Image classification data set "fabric_classification" (iksurainura/ClothTagNet on GitHub). Class labels (2): defects, good.

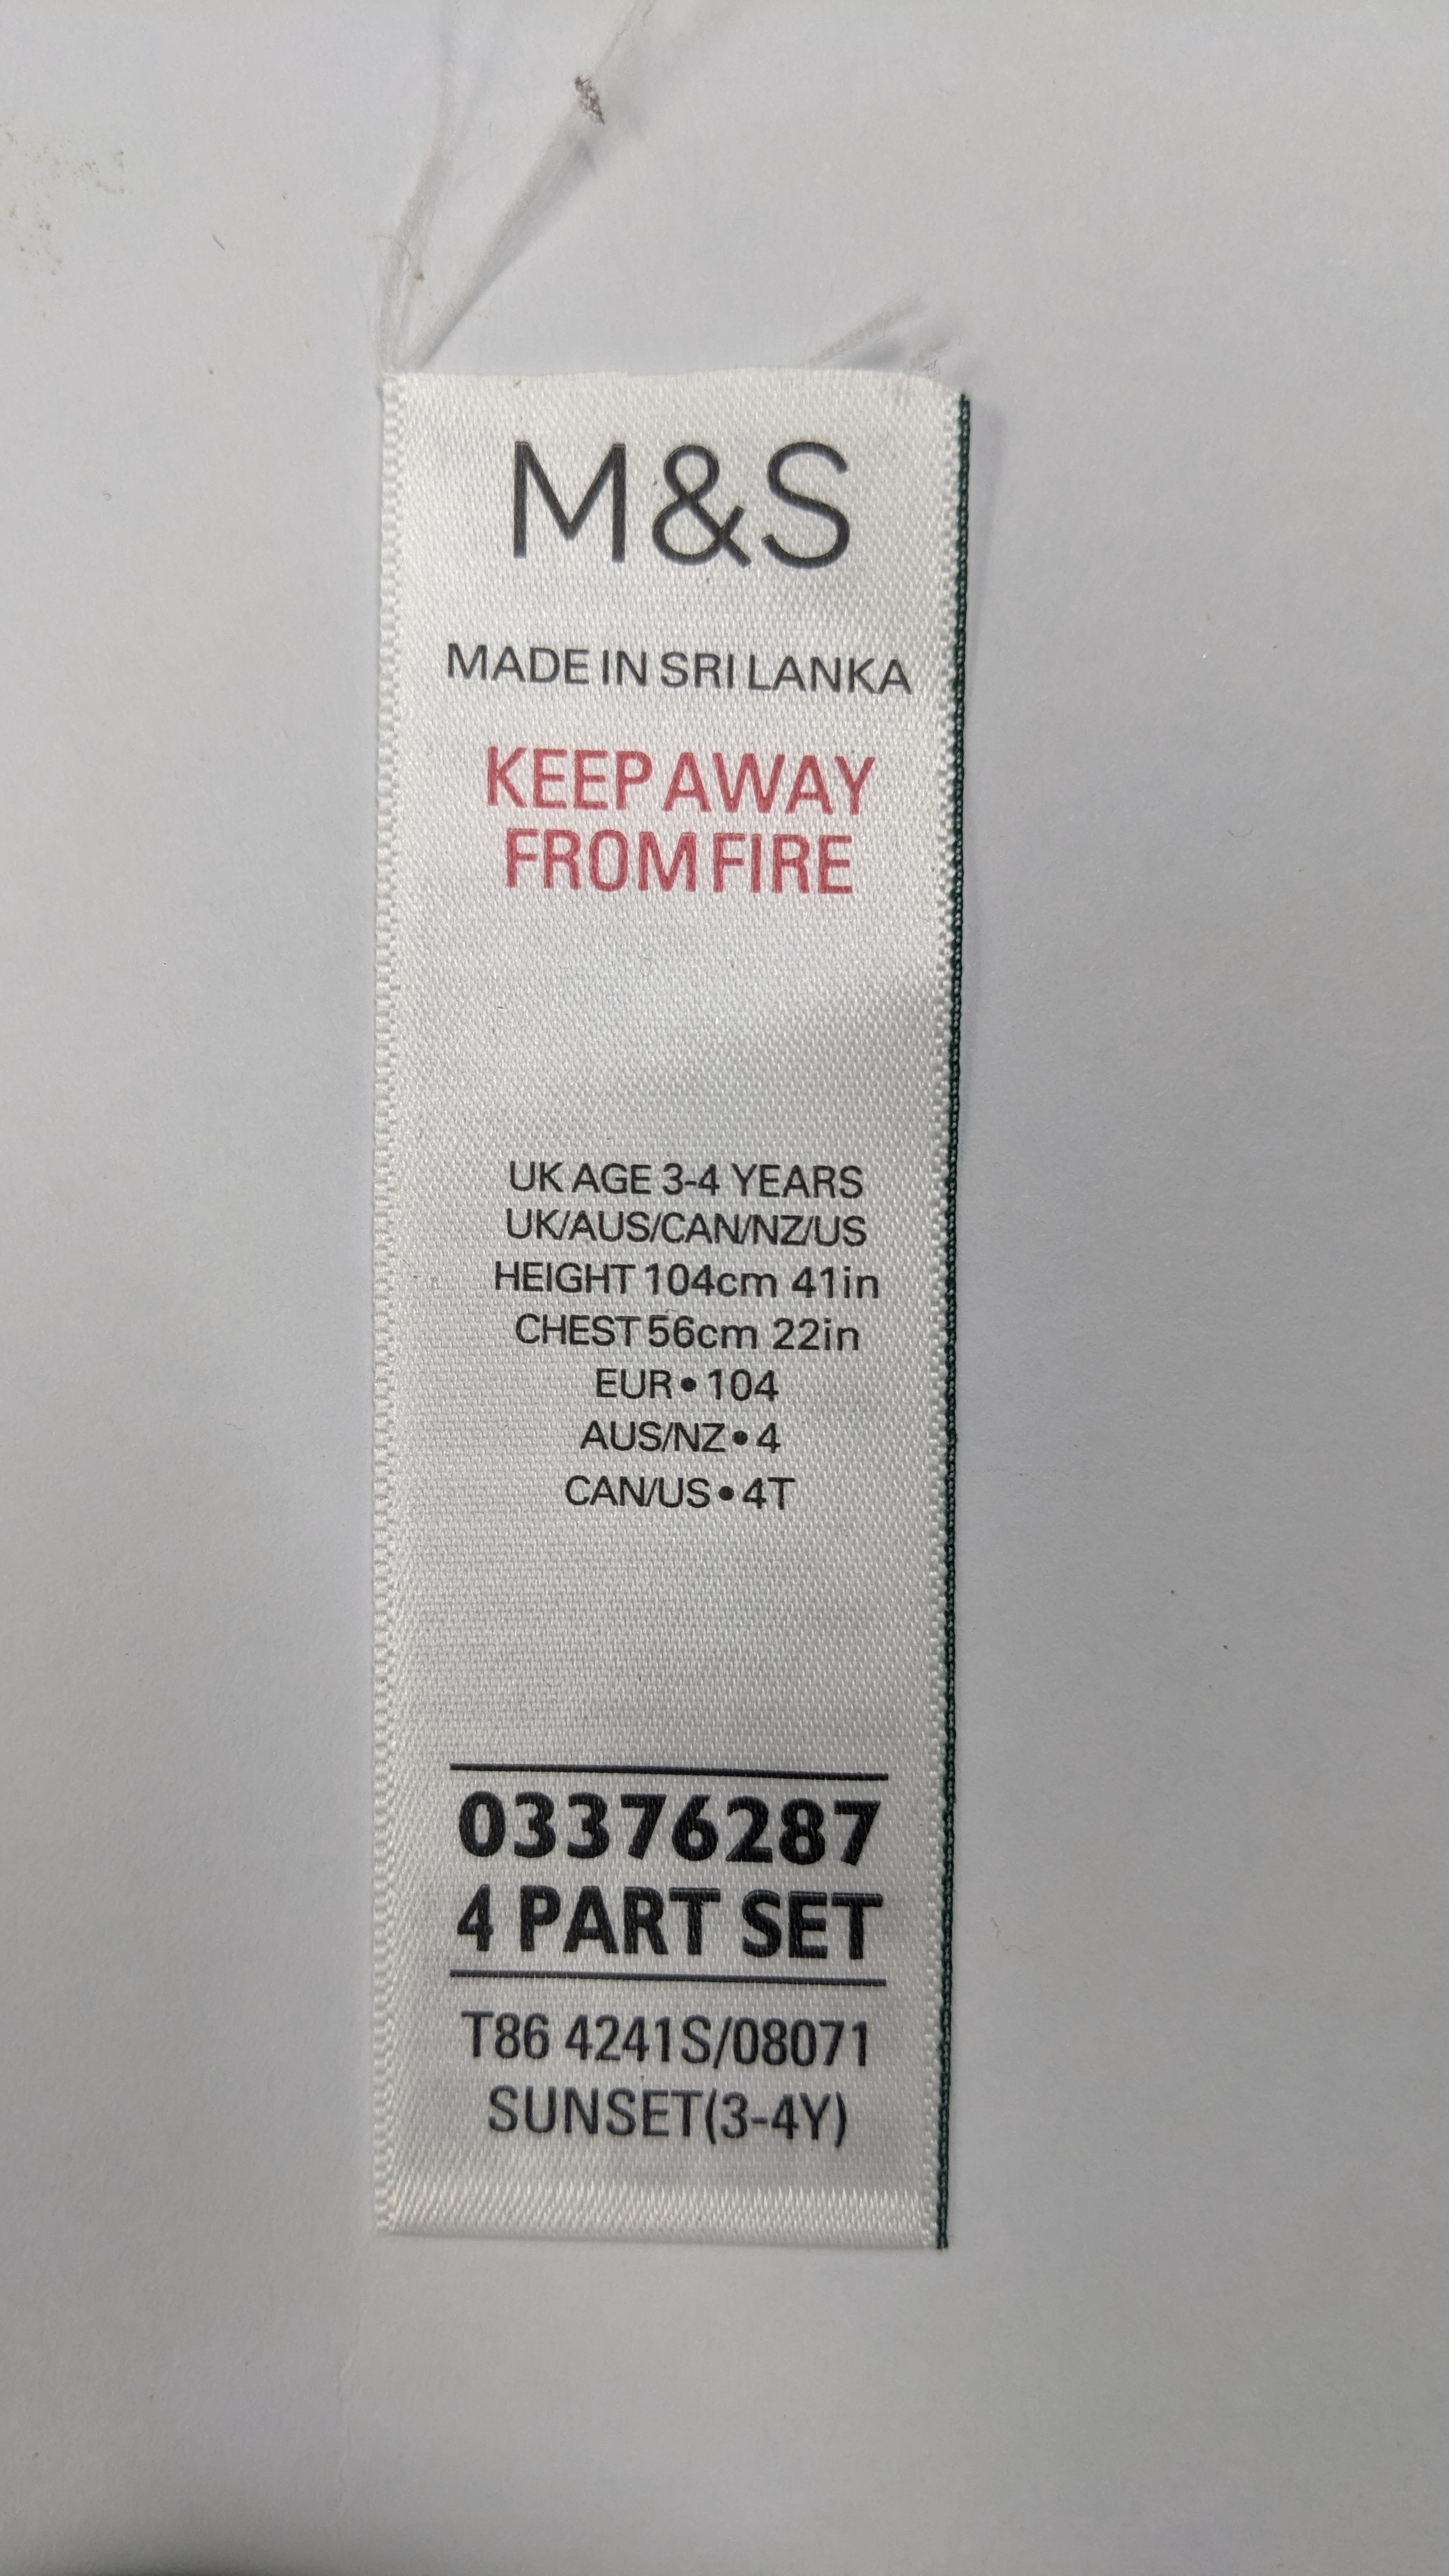
Label: defects

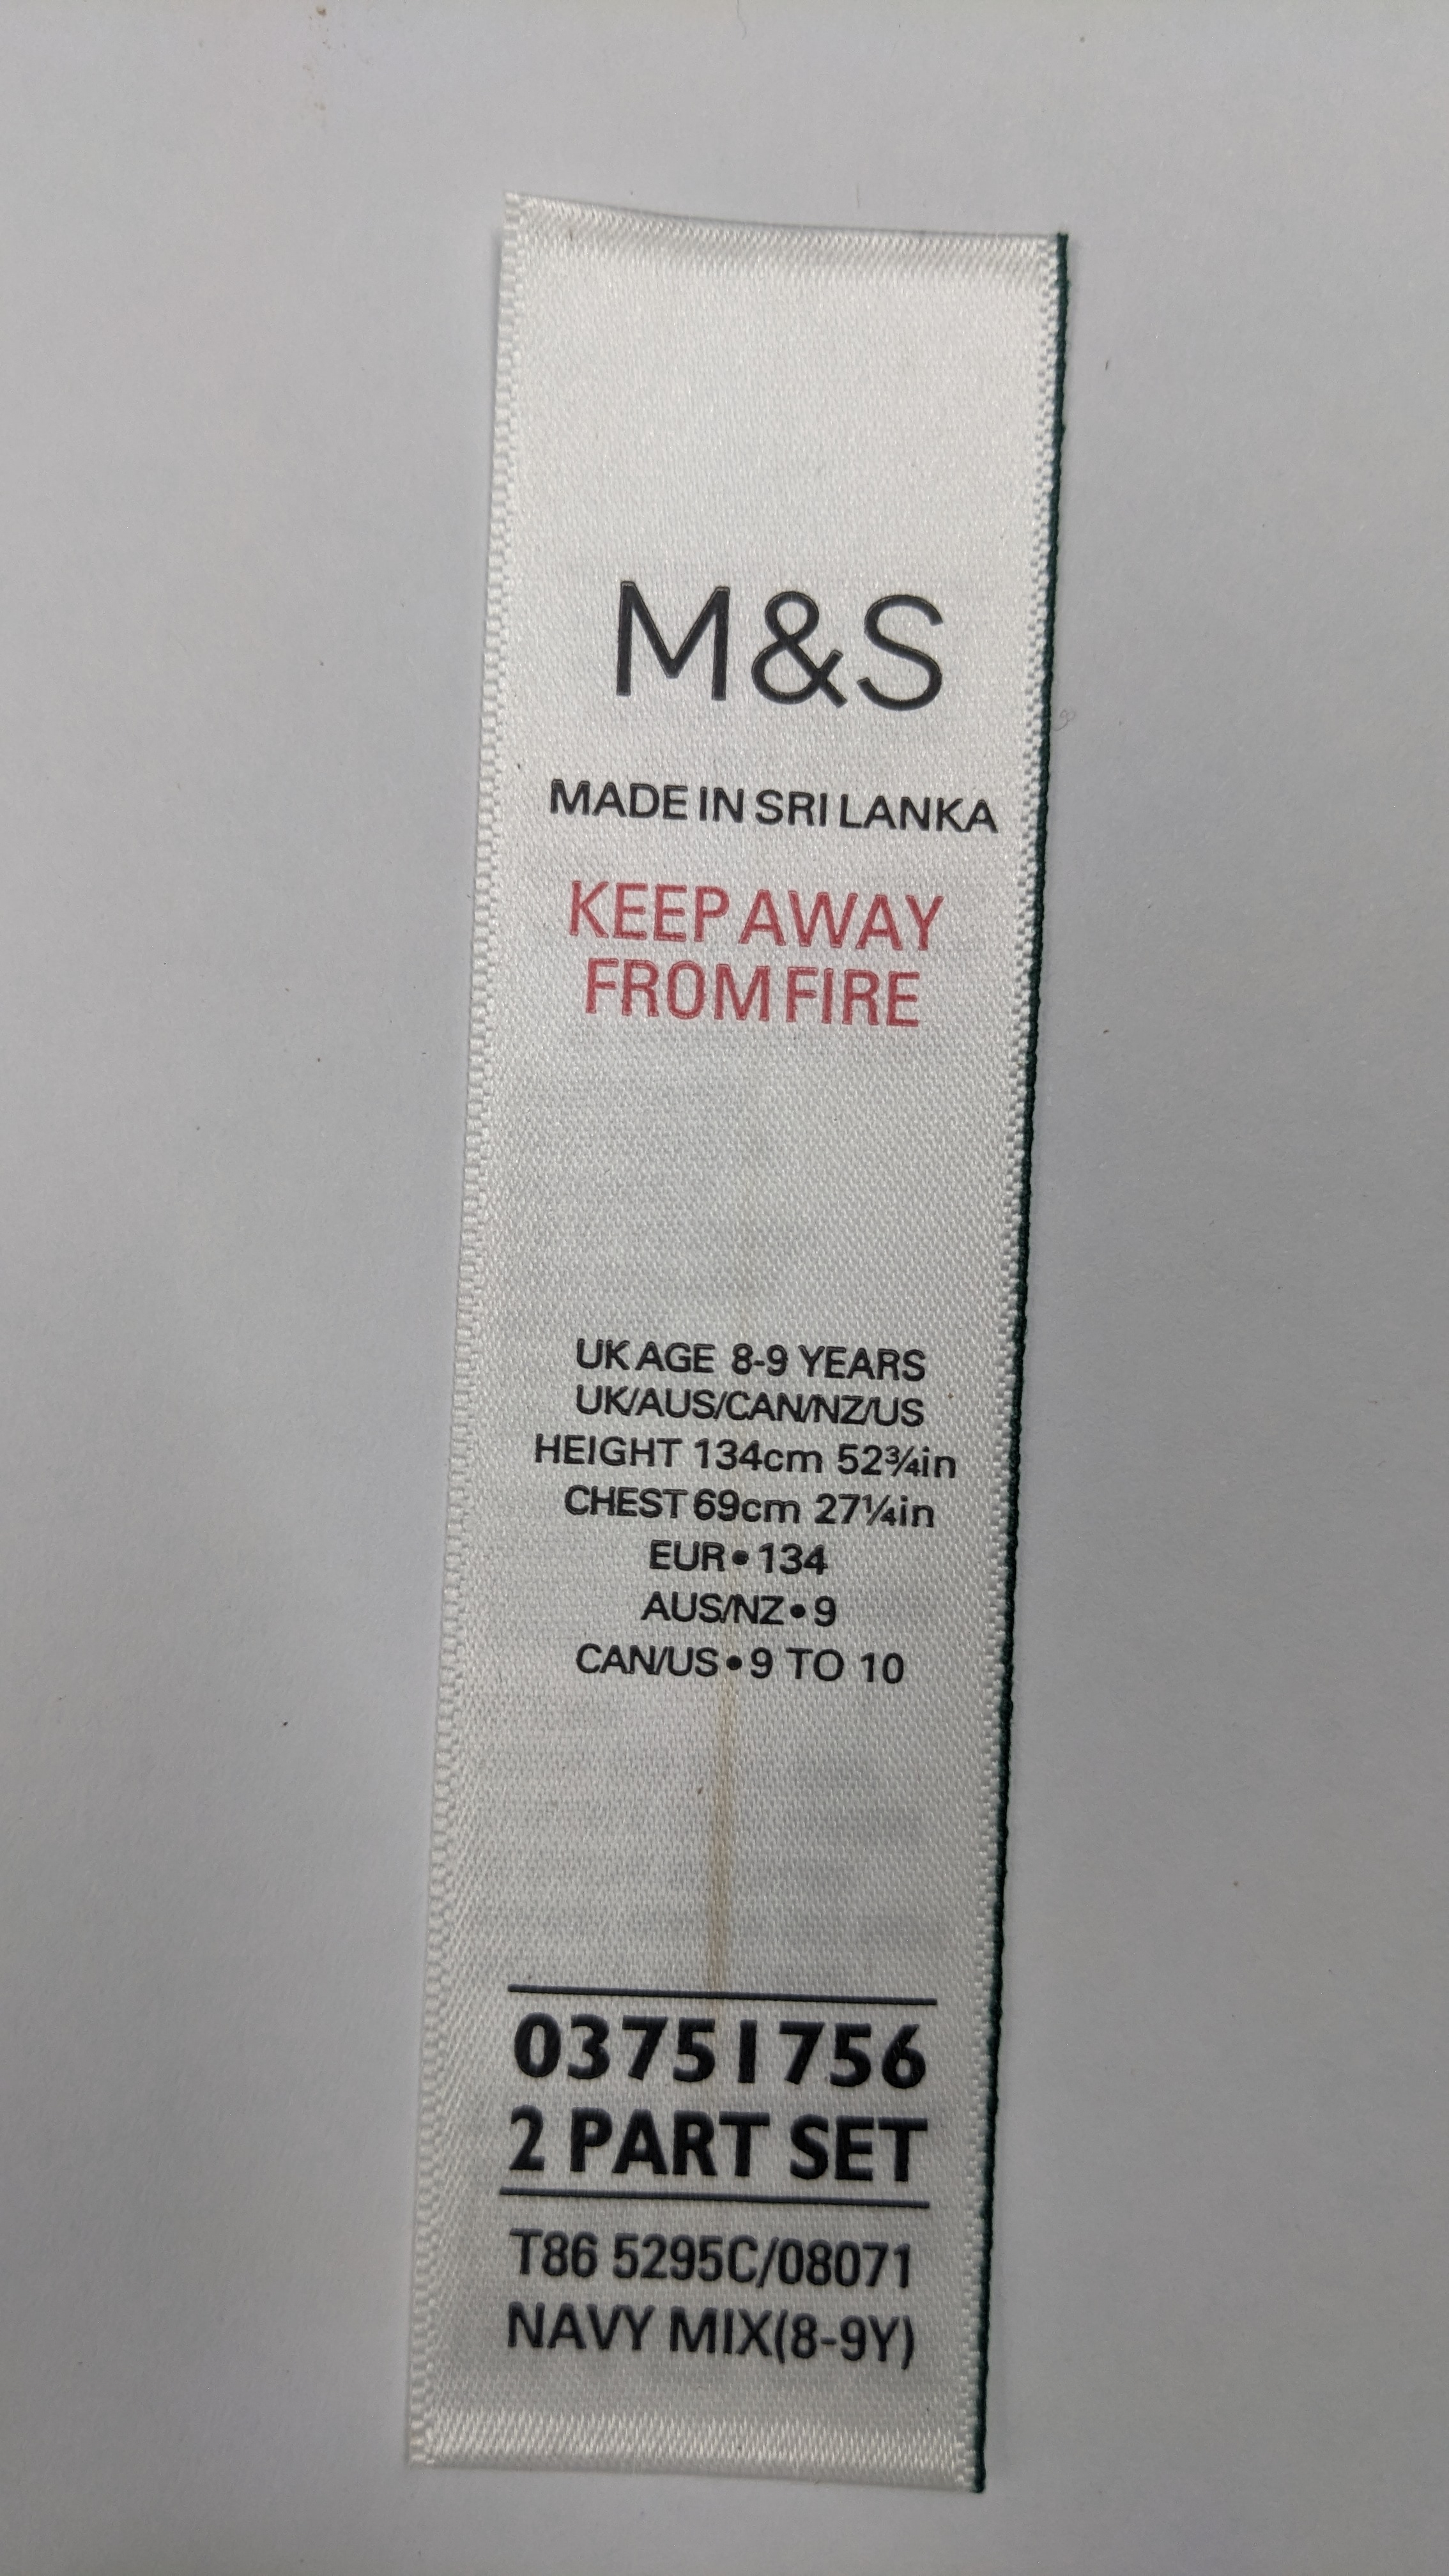
Label: defects

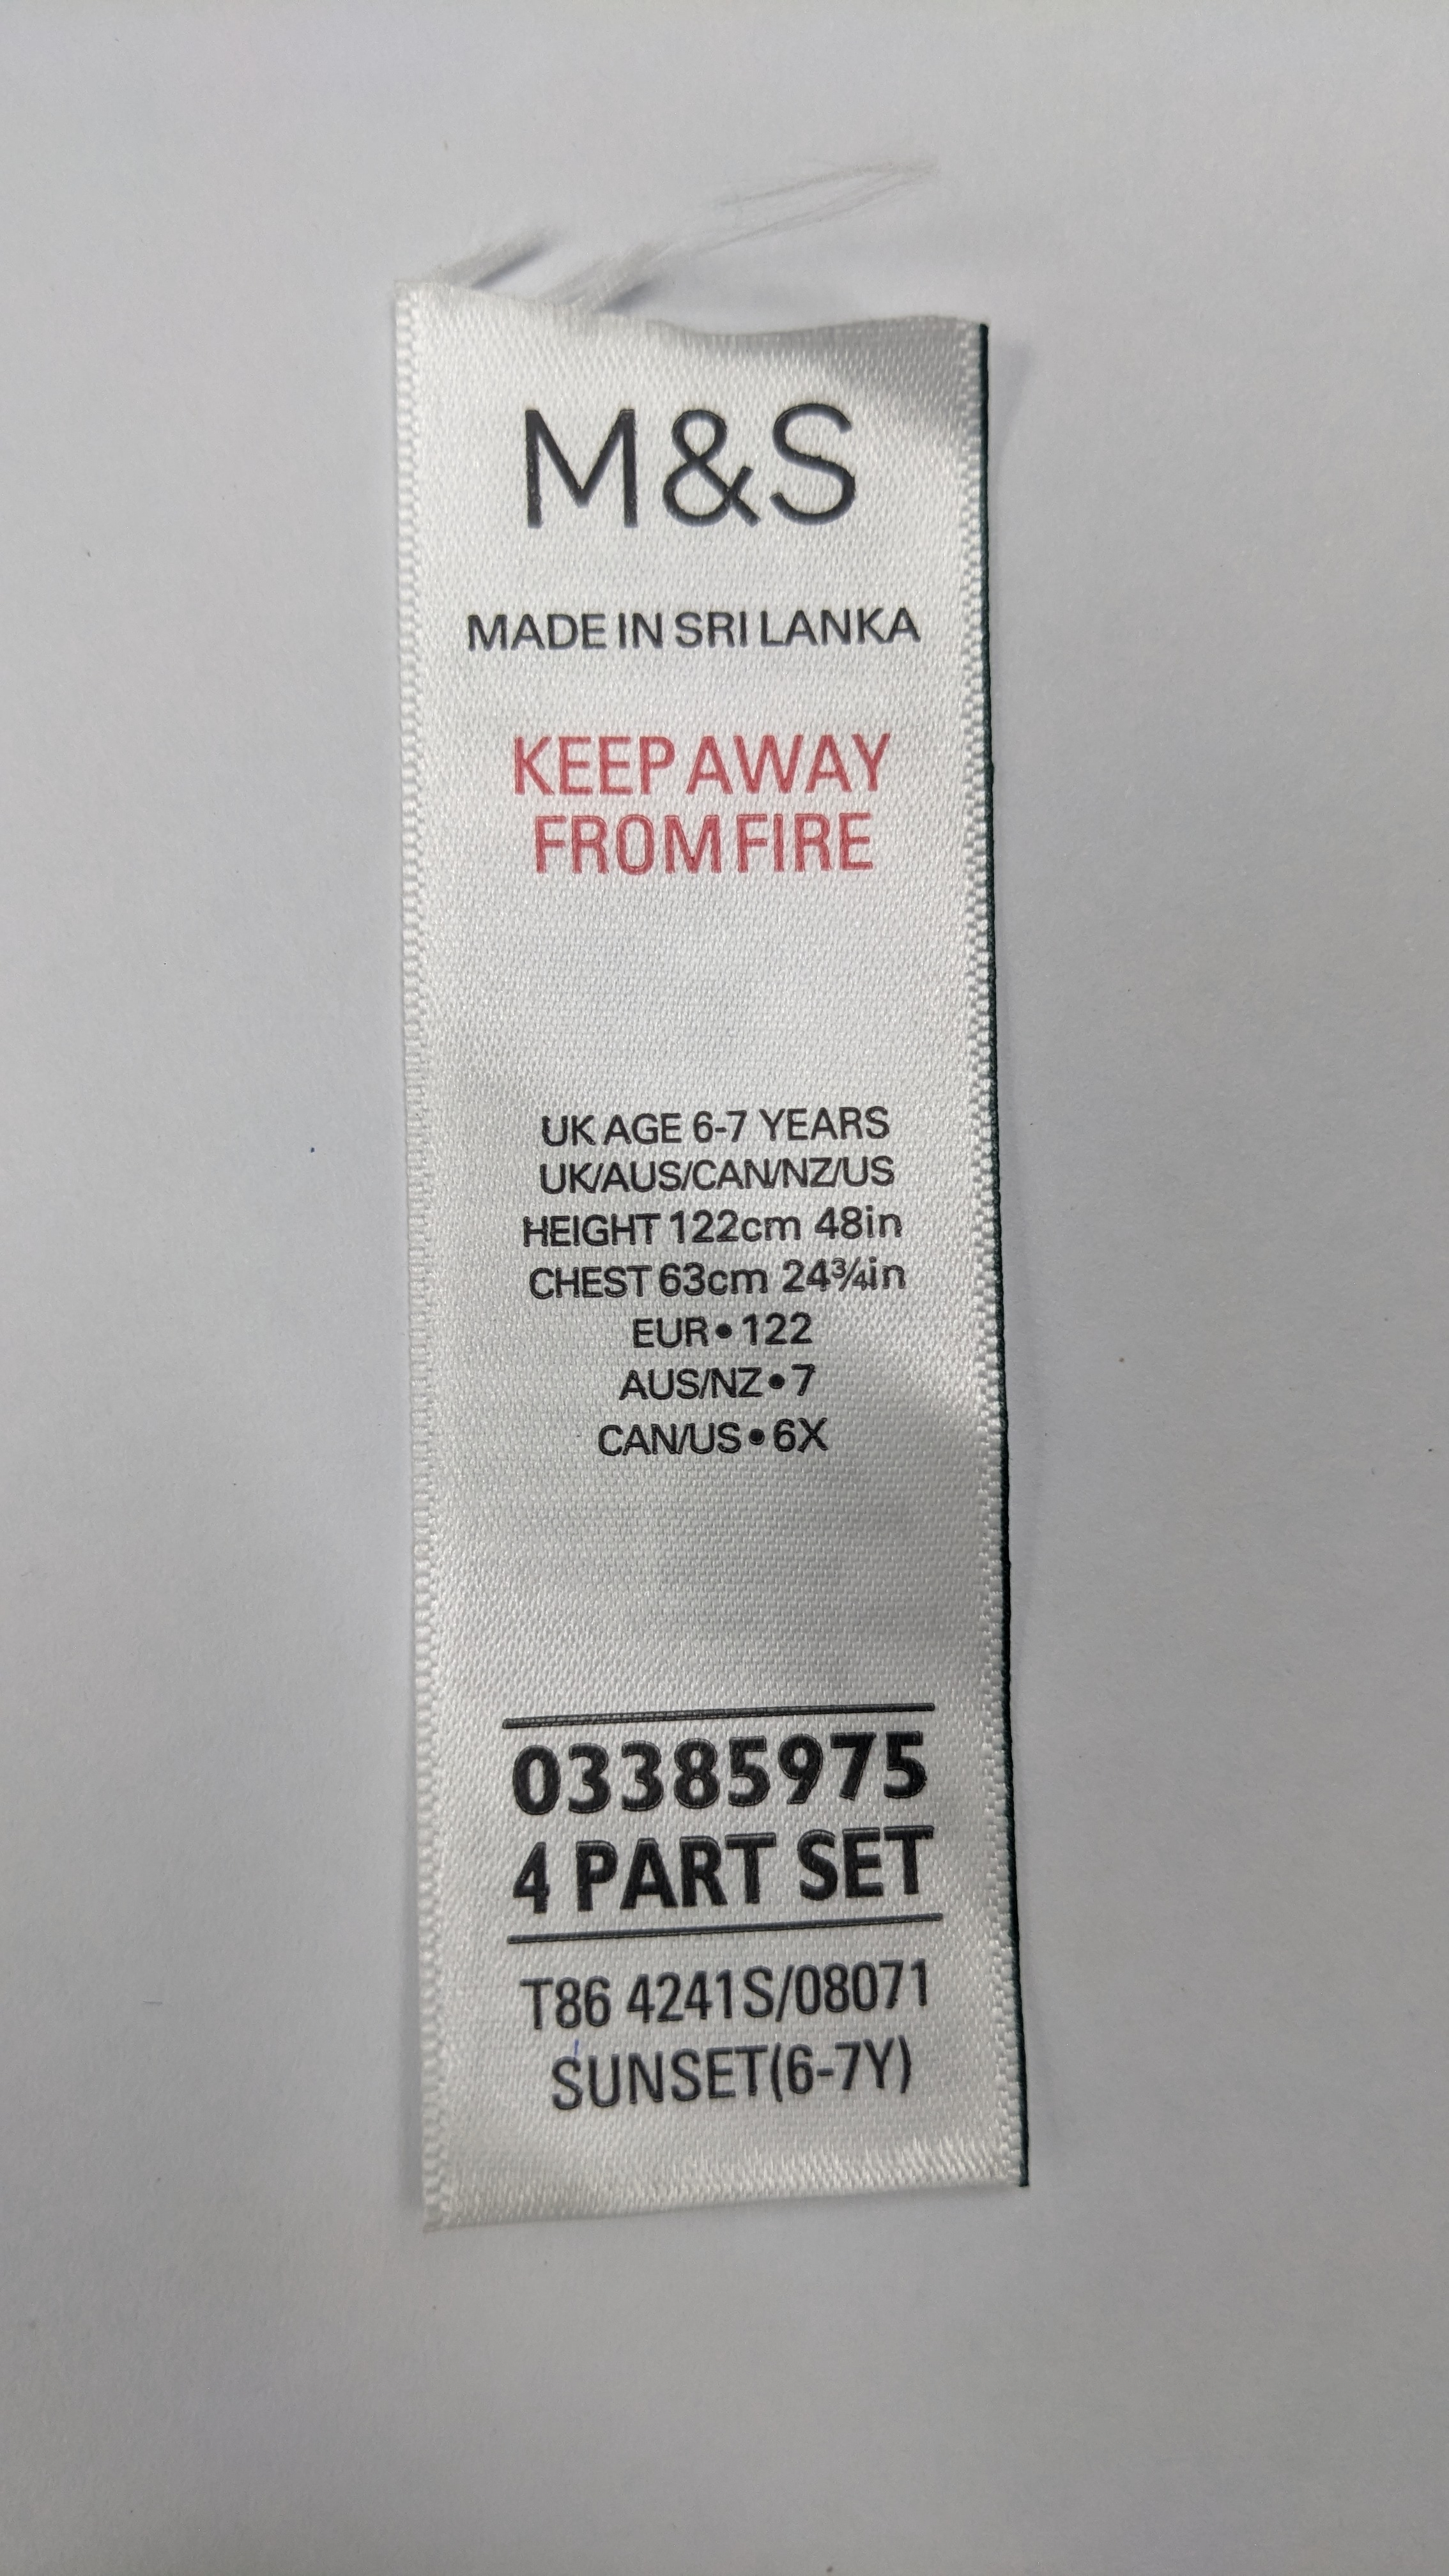
Label: defects

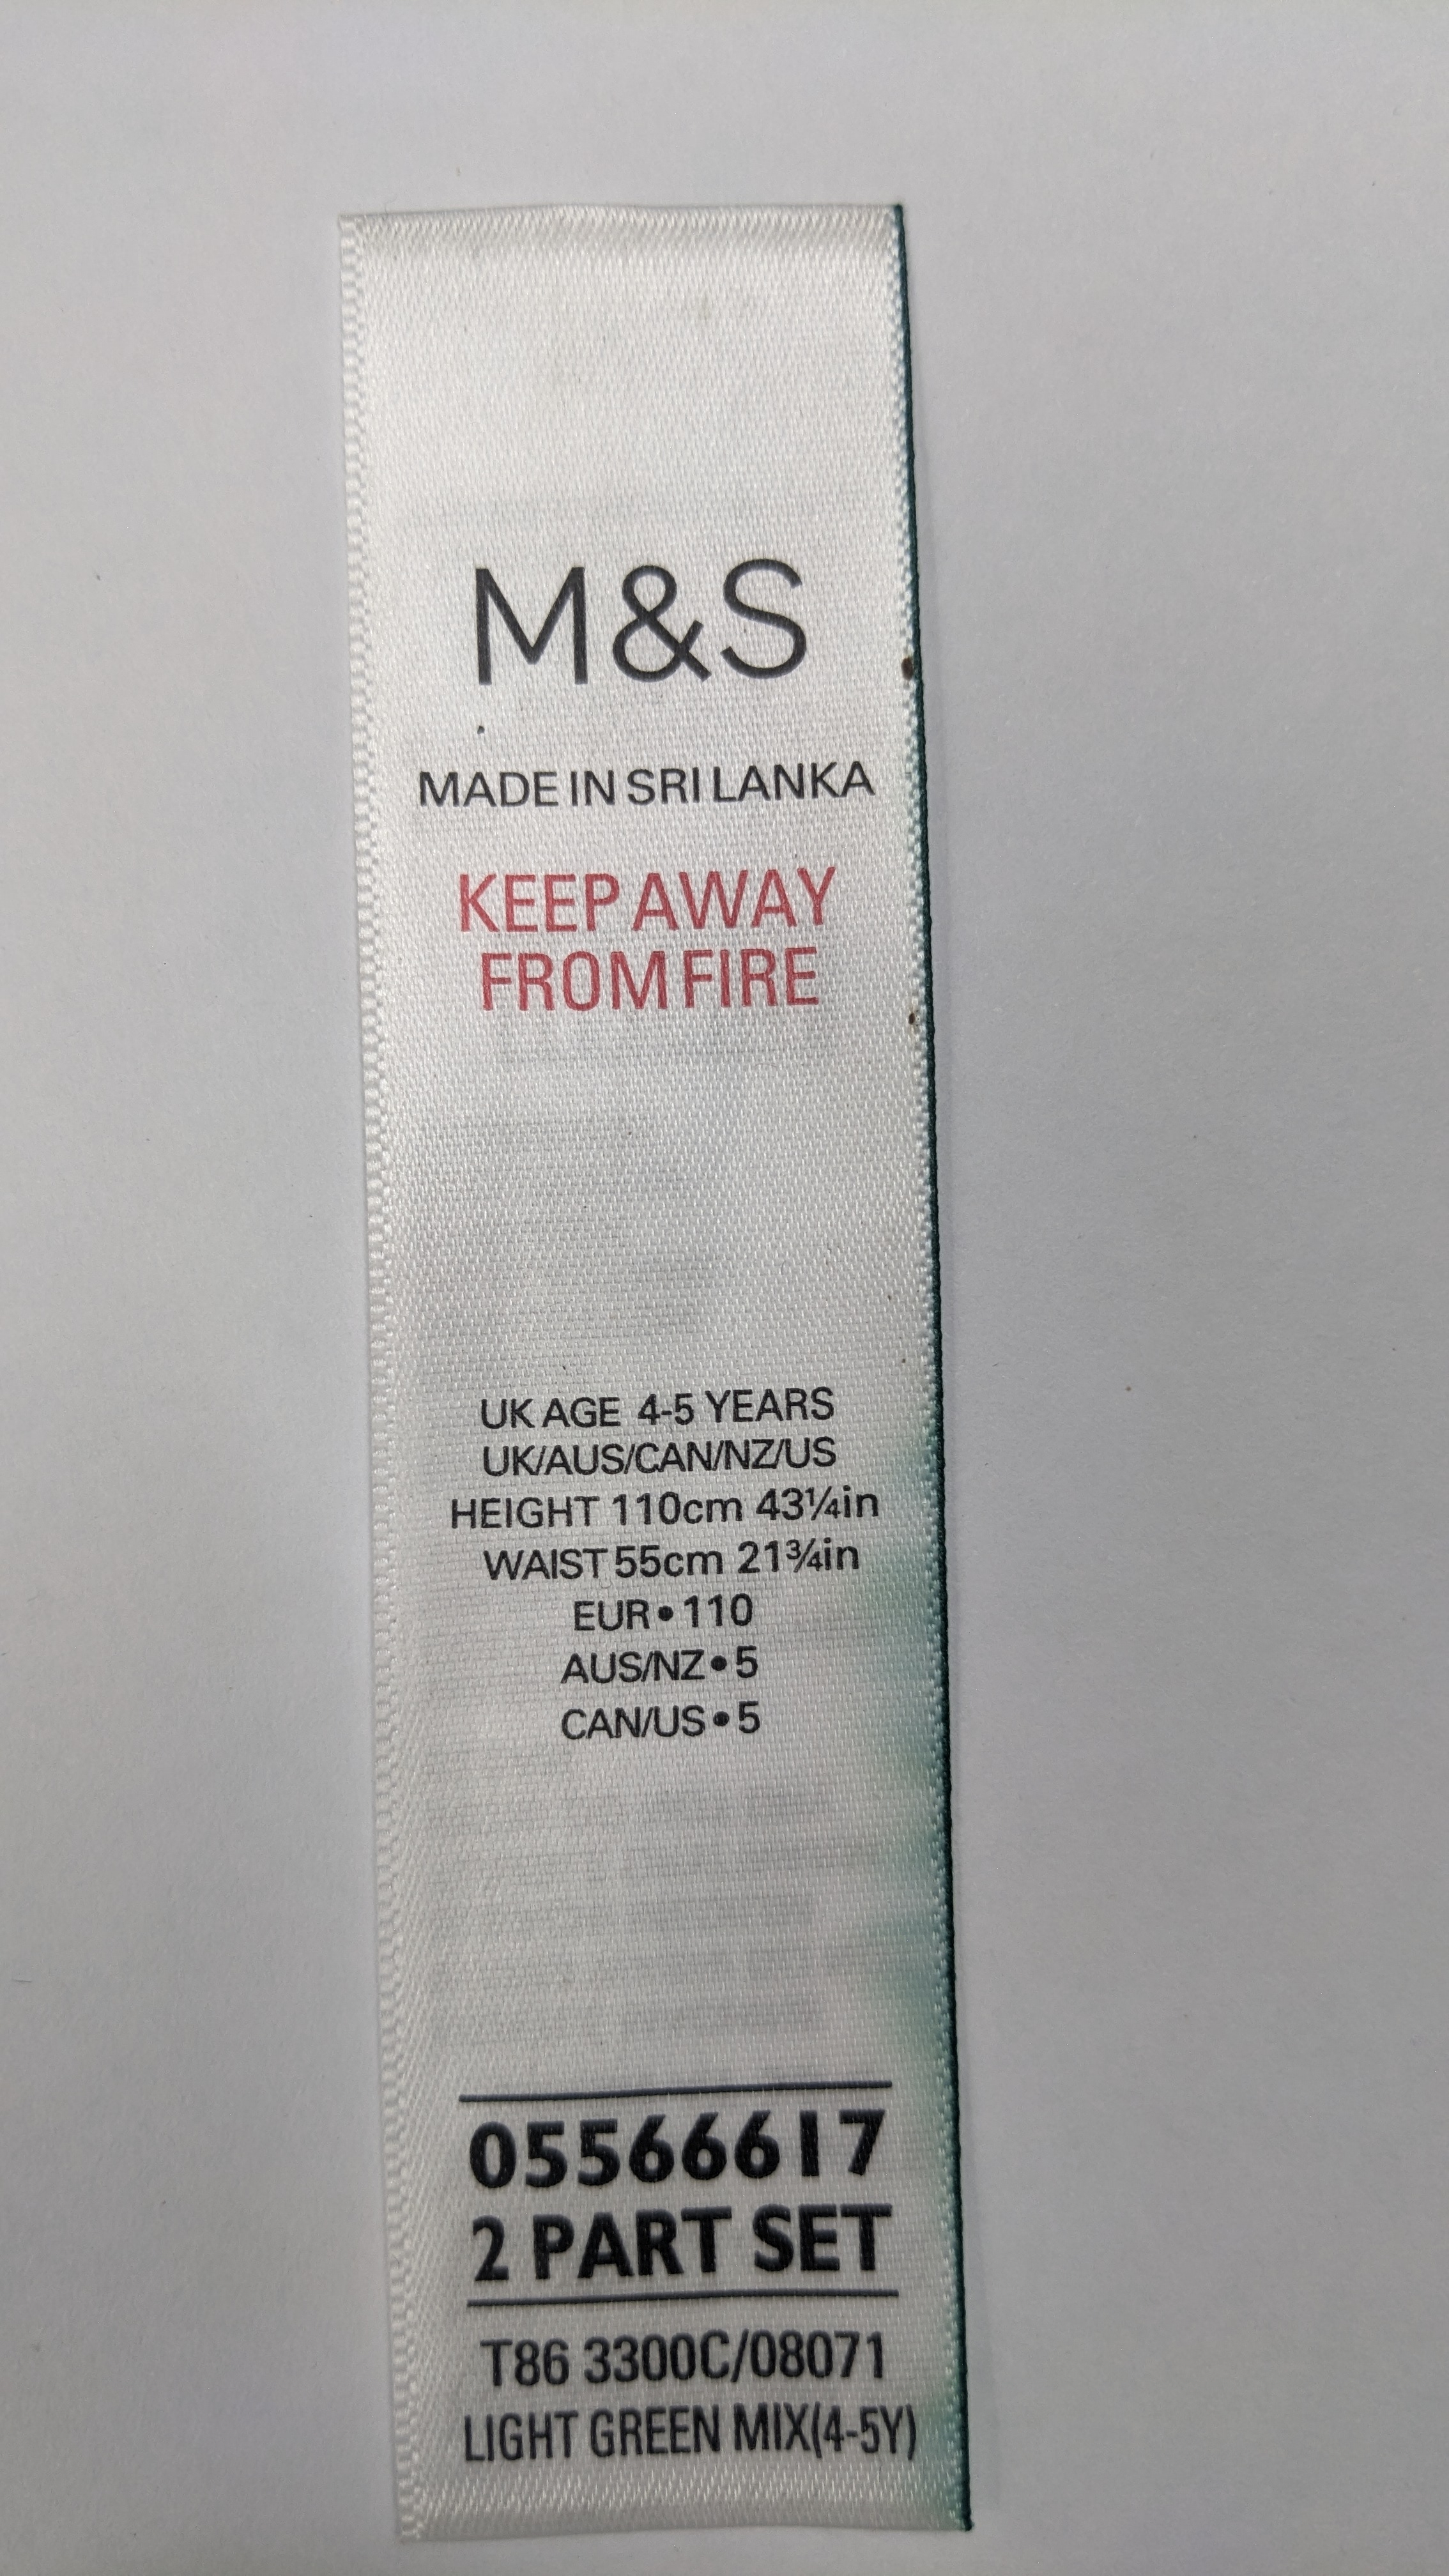
Label: defects

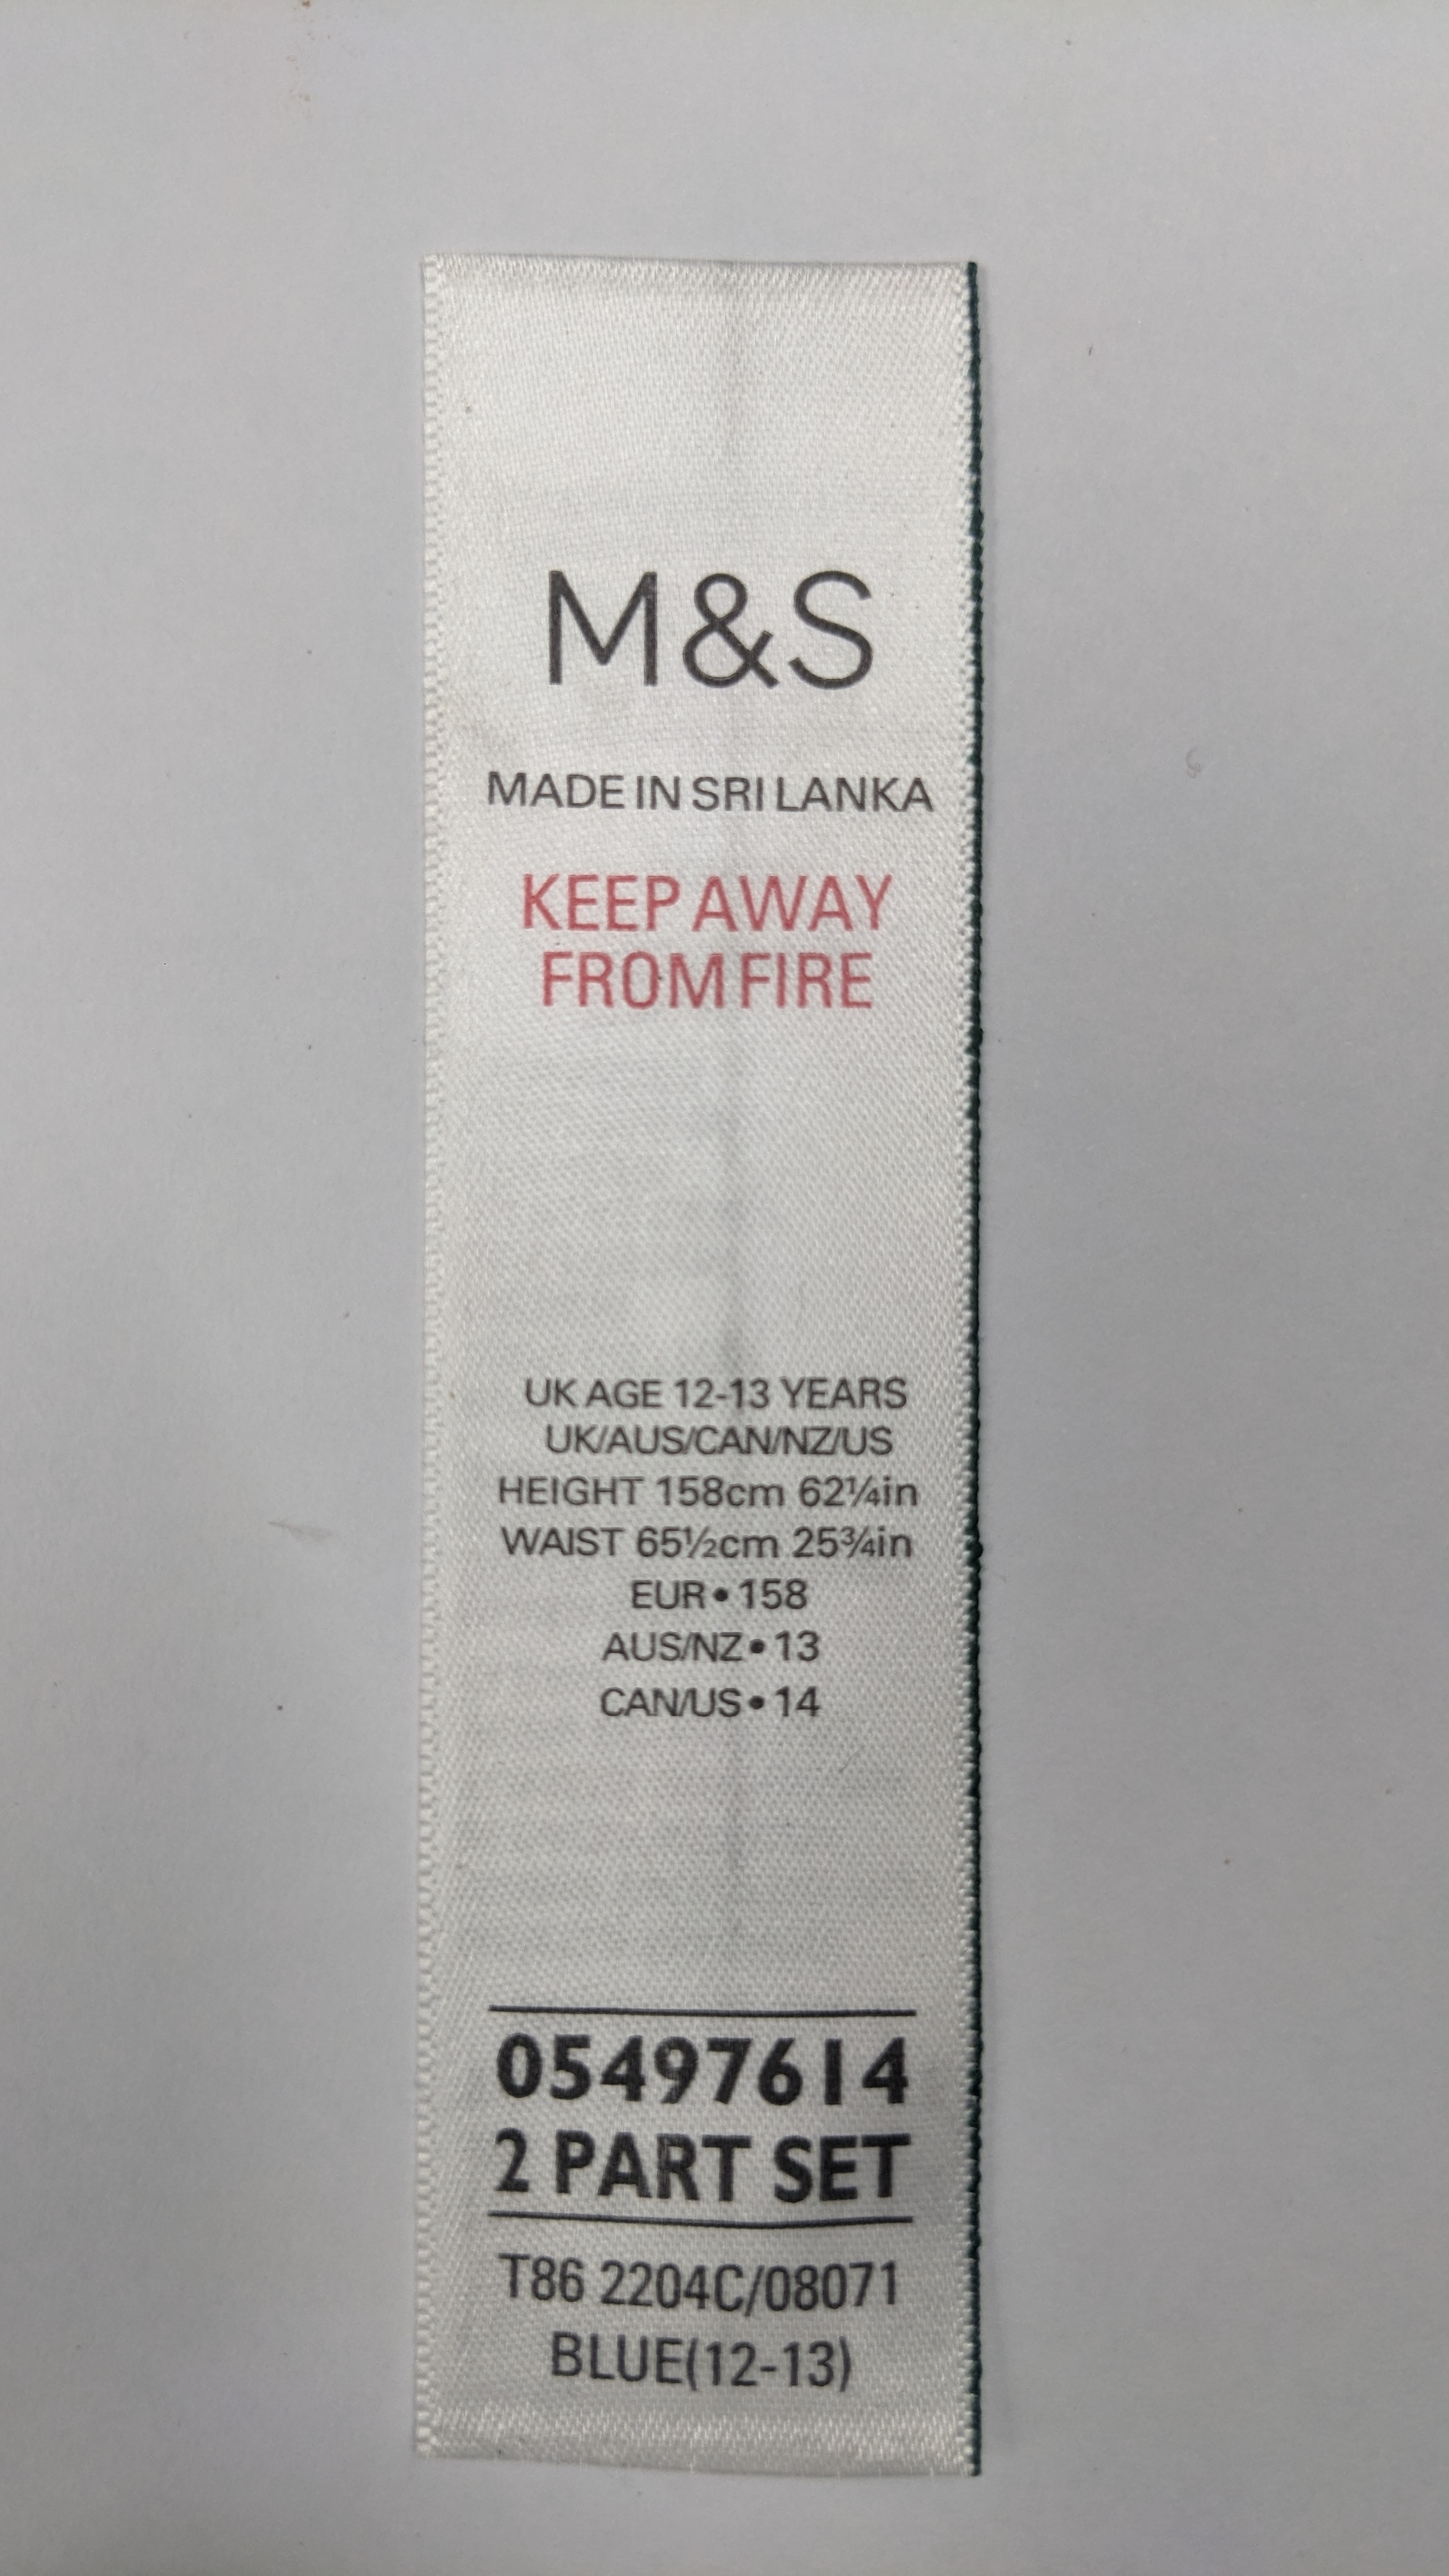
Label: defects
